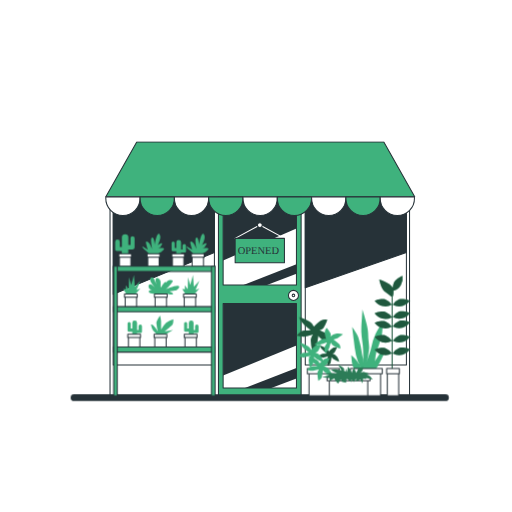
t = 0.00 s
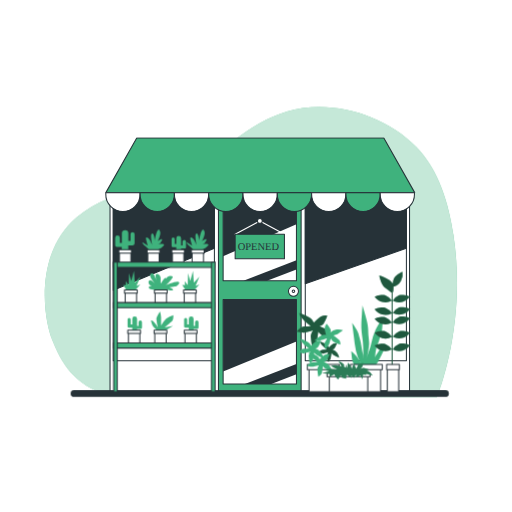
t = 1.20 s
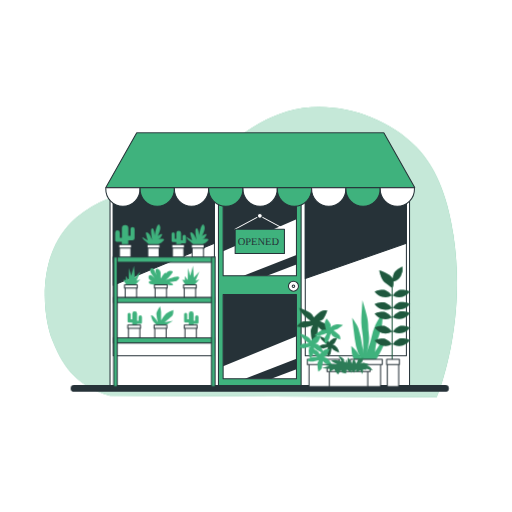
t = 2.70 s
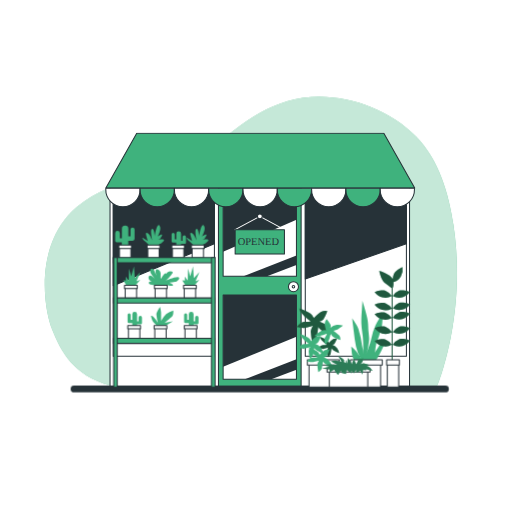
t = 3.45 s
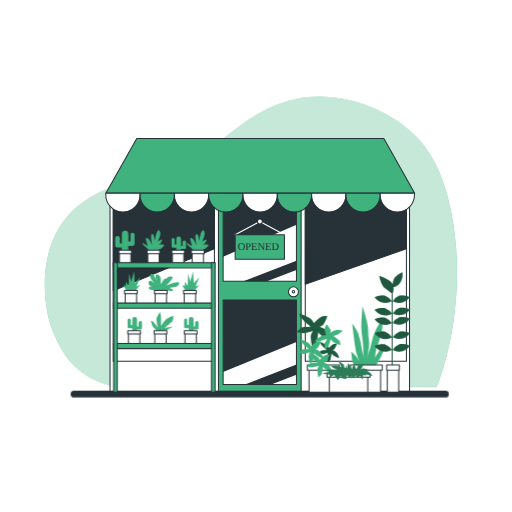
t = 4.95 s
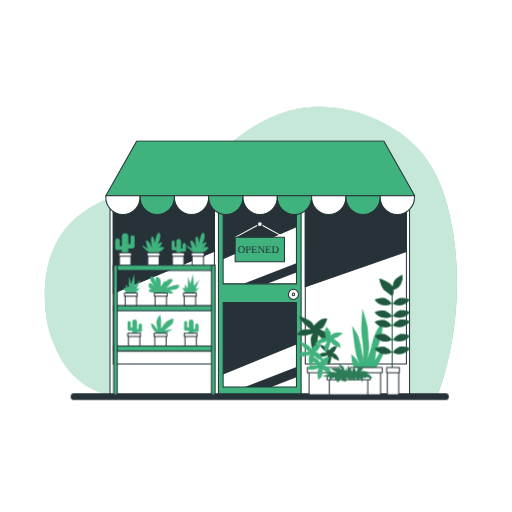
t = 5.70 s

The animated SVG that drew these frames (rendered in a browser with its animation timeline set to each time). Animation: 2 CSS @keyframes rules; one cycle of 7.20 s, repeats indefinitely.

<svg class="animated" id="freepik_stories-opened" xmlns="http://www.w3.org/2000/svg" viewBox="0 0 500 500" version="1.1" xmlns:xlink="http://www.w3.org/1999/xlink" xmlns:svgjs="http://svgjs.com/svgjs"><style>svg#freepik_stories-opened:not(.animated) .animable {opacity: 0;}svg#freepik_stories-opened.animated #freepik--background-simple--inject-3 {animation: 1.0s 1 forwards ease-out slideUp,1.5s Infinite  linear floating;animation-delay: 0.2s,1.2s;opacity: 0}svg#freepik_stories-opened.animated #freepik--Store--inject-3 {animation: 6s Infinite  linear floating;animation-delay: 0s;}svg#freepik_stories-opened.animated #freepik--Ground--inject-3 {animation: 6s Infinite  linear floating;animation-delay: 0s;}svg#freepik_stories-opened.animated #freepik--Plants--inject-3 {animation: 6s Infinite  linear floating;animation-delay: 0s;}            @keyframes slideUp {                0% {                    opacity: 0;                    transform: translateY(30px);                }                100% {                    opacity: 1;                    transform: inherit;                }            }                    @keyframes floating {                0% {                    opacity: 1;                    transform: translateY(0px);                }                50% {                    transform: translateY(-10px);                }                100% {                    opacity: 1;                    transform: translateY(0px);                }            }        </style><g id="freepik--background-simple--inject-3" class="animable" style="transform-origin: 245.014px 246.223px;"><path d="M426.53,388.05s29.63-69.62,16.29-158.5c-4.55-30.39-13.94-63.25-36.28-86.07-31-31.7-83.42-47.34-126.28-34.7-38.17,11.24-64.76,41.26-96.68,63-34.81,23.7-68.14,5.93-108.88,40.74s-32.59,97-23.7,119.25,21,44.82,56.45,54.63Z" style="fill: #3FB27D; transform-origin: 245.014px 246.223px;" id="el28ko0yevks0i" class="animable"></path><g id="el7ueyvh17qb"><path d="M426.53,388.05s29.63-69.62,16.29-158.5c-4.55-30.39-13.94-63.25-36.28-86.07-31-31.7-83.42-47.34-126.28-34.7-38.17,11.24-64.76,41.26-96.68,63-34.81,23.7-68.14,5.93-108.88,40.74s-32.59,97-23.7,119.25,21,44.82,56.45,54.63Z" style="fill: rgb(255, 255, 255); opacity: 0.7; transform-origin: 245.014px 246.223px;" class="animable" id="eln6iurw099q8"></path></g></g><g id="freepik--Store--inject-3" class="animable" style="transform-origin: 254.153px 262.545px;"><rect x="107.45" y="188.34" width="292.5" height="198.05" style="fill: rgb(255, 255, 255); stroke: rgb(38, 50, 56); stroke-linecap: round; stroke-linejoin: round; transform-origin: 253.7px 287.365px;" id="elza02clnxwv" class="animable"></rect><rect x="298.12" y="194.07" width="98.76" height="162.29" style="fill: rgb(255, 255, 255); stroke: rgb(38, 50, 56); stroke-linecap: round; stroke-linejoin: round; transform-origin: 347.5px 275.215px;" id="el18z53igra9c" class="animable"></rect><rect x="110.62" y="194.07" width="98.76" height="162.29" style="fill: rgb(255, 255, 255); stroke: rgb(38, 50, 56); stroke-linecap: round; stroke-linejoin: round; transform-origin: 160px 275.215px;" id="el8qieaere3z5" class="animable"></rect><polygon points="396.88 246.5 298.12 281 298.12 194.06 396.88 194.06 396.88 246.5" style="fill: rgb(38, 50, 56); stroke: rgb(38, 50, 56); stroke-linecap: round; stroke-linejoin: round; transform-origin: 347.5px 237.53px;" id="elxmivfejbah" class="animable"></polygon><polygon points="209.38 246.5 110.62 287.5 110.62 194.06 209.38 194.06 209.38 246.5" style="fill: rgb(38, 50, 56); stroke: rgb(38, 50, 56); stroke-linecap: round; stroke-linejoin: round; transform-origin: 160px 240.78px;" id="elul5m74ev78n" class="animable"></polygon><rect x="213.33" y="188.34" width="80.74" height="198.05" style="fill: #3FB27D; stroke: rgb(38, 50, 56); stroke-linecap: round; stroke-linejoin: round; transform-origin: 253.7px 287.365px;" id="elfpu767mkdpm" class="animable"></rect><path d="M217.9,296.5h71.6v82.41H217.9Zm0-100.69v82.41h71.6V195.81Z" style="fill: rgb(255, 255, 255); stroke: rgb(38, 50, 56); stroke-linecap: round; stroke-linejoin: round; transform-origin: 253.7px 287.36px;" id="elxoirnai39gs" class="animable"></path><polygon points="289.5 369.51 289.5 359.36 239.2 378.91 264.91 378.91 289.5 369.51" style="fill: rgb(38, 50, 56); transform-origin: 264.35px 369.135px;" id="eliybhdbmajee" class="animable"></polygon><polygon points="217.9 254.28 289.5 223.03 289.5 195.81 217.9 195.81 217.9 254.28" style="fill: rgb(38, 50, 56); transform-origin: 253.7px 225.045px;" id="elbd0cb09lb24" class="animable"></polygon><polygon points="260.72 278.22 289.5 267.22 289.5 258.12 237.78 278.22 260.72 278.22" style="fill: rgb(38, 50, 56); transform-origin: 263.64px 268.17px;" id="eltk0gi13n89d" class="animable"></polygon><polygon points="217.9 366.77 289.5 337.4 289.5 296.5 217.9 296.5 217.9 366.77" style="fill: rgb(38, 50, 56); transform-origin: 253.7px 331.635px;" id="elc112c8khkcp" class="animable"></polygon><polygon points="405 192.11 103.37 192.11 133.53 138.7 374.84 138.7 405 192.11" style="fill: #3FB27D; stroke: rgb(38, 50, 56); stroke-linecap: round; stroke-linejoin: round; transform-origin: 254.185px 165.405px;" id="el7ipy9d4oa8l" class="animable"></polygon><path d="M103.37,192.25c0,.37-.06.74-.06,1.11a16.72,16.72,0,1,0,33.43,0c0-.37,0-.74-.05-1.11Z" style="fill: rgb(255, 255, 255); stroke: rgb(38, 50, 56); stroke-linecap: round; stroke-linejoin: round; transform-origin: 120.025px 201.369px;" id="elo78svs9qv6h" class="animable"></path><path d="M136.87,192.25c0,.37-.06.74-.06,1.11a16.72,16.72,0,1,0,33.43,0c0-.37,0-.74-.05-1.11Z" style="fill: #3FB27D; stroke: rgb(38, 50, 56); stroke-linecap: round; stroke-linejoin: round; transform-origin: 153.525px 201.37px;" id="el9zgelm1xm8j" class="animable"></path><path d="M170.37,192.25c0,.37-.06.74-.06,1.11a16.72,16.72,0,1,0,33.43,0c0-.37,0-.74-.05-1.11Z" style="fill: rgb(255, 255, 255); stroke: rgb(38, 50, 56); stroke-linecap: round; stroke-linejoin: round; transform-origin: 187.025px 201.37px;" id="elxyke2wk4f8" class="animable"></path><path d="M203.87,192.25c0,.37-.06.74-.06,1.11a16.72,16.72,0,1,0,33.43,0c0-.37,0-.74-.05-1.11Z" style="fill: #3FB27D; stroke: rgb(38, 50, 56); stroke-linecap: round; stroke-linejoin: round; transform-origin: 220.525px 201.37px;" id="elbs5szkgwgl9" class="animable"></path><path d="M237.37,192.25c0,.37-.06.74-.06,1.11a16.72,16.72,0,1,0,33.43,0c0-.37,0-.74-.05-1.11Z" style="fill: rgb(255, 255, 255); stroke: rgb(38, 50, 56); stroke-linecap: round; stroke-linejoin: round; transform-origin: 254.025px 201.37px;" id="eljc3lqr02f3g" class="animable"></path><path d="M270.87,192.25c0,.37-.06.74-.06,1.11a16.72,16.72,0,1,0,33.43,0c0-.37,0-.74-.05-1.11Z" style="fill: #3FB27D; stroke: rgb(38, 50, 56); stroke-linecap: round; stroke-linejoin: round; transform-origin: 287.525px 201.37px;" id="el078lyayhtkf7" class="animable"></path><path d="M304.37,192.25c0,.37-.06.74-.06,1.11a16.72,16.72,0,1,0,33.43,0c0-.37,0-.74-.05-1.11Z" style="fill: rgb(255, 255, 255); stroke: rgb(38, 50, 56); stroke-linecap: round; stroke-linejoin: round; transform-origin: 321.025px 201.37px;" id="elbmfstbo28xv" class="animable"></path><path d="M337.87,192.25c0,.37-.06.74-.06,1.11a16.72,16.72,0,1,0,33.43,0c0-.37,0-.74-.05-1.11Z" style="fill: #3FB27D; stroke: rgb(38, 50, 56); stroke-linecap: round; stroke-linejoin: round; transform-origin: 354.525px 201.37px;" id="el9e8vu6firt6" class="animable"></path><path d="M371.37,192.25c0,.37-.06.74-.06,1.11a16.72,16.72,0,1,0,33.43,0c0-.37,0-.74-.05-1.11Z" style="fill: rgb(255, 255, 255); stroke: rgb(38, 50, 56); stroke-linecap: round; stroke-linejoin: round; transform-origin: 388.025px 201.37px;" id="eleqnvkvfcudc" class="animable"></path><polyline points="229.63 232.78 253.78 219.78 277.77 232.78" style="fill: none; stroke: rgb(255, 255, 255); stroke-linecap: round; stroke-linejoin: round; transform-origin: 253.7px 226.28px;" id="elwts3leyvc3n" class="animable"></polyline><path d="M256.14,219.78a2.36,2.36,0,1,0-2.36,2.36A2.36,2.36,0,0,0,256.14,219.78Z" style="fill: rgb(255, 255, 255); stroke: rgb(38, 50, 56); stroke-linecap: round; stroke-linejoin: round; transform-origin: 253.78px 219.78px;" id="elrv50z1qtbb" class="animable"></path><rect x="229.63" y="232.78" width="48.14" height="23.82" style="fill: #3FB27D; stroke: rgb(38, 50, 56); stroke-linecap: round; stroke-linejoin: round; transform-origin: 253.7px 244.69px;" id="el0qnt05pff99r" class="animable"></rect><text transform="translate(232.11 248.1)" style="font-size:10.227350234985352px;fill:#263238;font-family:ChunkFive-Roman, ChunkFive">OPENED</text><circle cx="286.58" cy="288.48" r="4.9" style="fill: rgb(255, 255, 255); stroke: rgb(38, 50, 56); stroke-linecap: round; stroke-linejoin: round; transform-origin: 286.58px 288.48px;" id="elq3cak3d8xs" class="animable"></circle><circle cx="286.58" cy="288.48" r="1.25" style="fill: rgb(255, 255, 255); stroke: rgb(38, 50, 56); stroke-linecap: round; stroke-linejoin: round; transform-origin: 286.58px 288.48px;" id="elgqv56mvovyn" class="animable"></circle></g><g id="freepik--Ground--inject-3" class="animable" style="transform-origin: 253.665px 388.335px;"><path d="M435,391.67H72.36A3.34,3.34,0,0,1,69,388.33h0A3.33,3.33,0,0,1,72.36,385H435a3.33,3.33,0,0,1,3.33,3.33h0A3.34,3.34,0,0,1,435,391.67Z" style="fill: rgb(38, 50, 56); transform-origin: 253.665px 388.335px;" id="el8j0od82xq5a" class="animable"></path></g><g id="freepik--Plants--inject-3" class="animable" style="transform-origin: 255.71px 307.398px;"><path d="M127.42,232.57v6.74h-2.11v-7.39a3.16,3.16,0,0,0-3.16-3.17h0a3.17,3.17,0,0,0-3.17,3.17v9.18h-2v-4.87a2.28,2.28,0,0,0-2.27-2.28h0a2.28,2.28,0,0,0-2.28,2.28v7.47h0a1.47,1.47,0,0,0,1.47,1.46h5v5.52h6.33v-7.15h4.39a1.78,1.78,0,0,0,1.78-1.78h0v-9.18a2,2,0,0,0-2-2h0A2,2,0,0,0,127.42,232.57Z" style="fill: #3FB27D; transform-origin: 121.915px 239.715px;" id="elvje5yyr2lil" class="animable"></path><rect x="116.65" y="250.24" width="11.13" height="10.32" style="fill: rgb(255, 255, 255); stroke: rgb(38, 50, 56); stroke-linecap: round; stroke-linejoin: round; transform-origin: 122.215px 255.4px;" id="el0g9ljvqiih3g" class="animable"></rect><rect x="115.98" y="247.79" width="12.45" height="3.32" style="fill: rgb(255, 255, 255); stroke: rgb(38, 50, 56); stroke-linecap: round; stroke-linejoin: round; transform-origin: 122.205px 249.45px;" id="elkquk6fc2d5h" class="animable"></rect><polygon points="124.28 288.57 120.22 282.08 122.93 282.35 122.66 278.56 125.64 282.35 125.91 270.71 128.07 278.29 130.78 268.54 131.59 279.91 137.01 274.23 133.22 283.16 137.01 281.81 129.7 289.93 124.28 288.57" style="fill: #3FB27D; transform-origin: 128.615px 279.235px;" id="eleaqh70ov8ar" class="animable"></polygon><rect x="122.21" y="289.45" width="11.13" height="10.32" style="fill: rgb(255, 255, 255); stroke: rgb(38, 50, 56); stroke-linecap: round; stroke-linejoin: round; transform-origin: 127.775px 294.61px;" id="elvhb9mmlut1o" class="animable"></rect><rect x="121.55" y="287.01" width="12.45" height="3.32" style="fill: rgb(255, 255, 255); stroke: rgb(38, 50, 56); stroke-linecap: round; stroke-linejoin: round; transform-origin: 127.775px 288.67px;" id="elb2ymyrbub8k" class="animable"></rect><polygon points="181.94 288.57 177.88 282.08 180.58 282.35 180.31 278.56 183.29 282.35 183.56 270.71 185.72 278.29 188.43 268.54 189.24 279.91 194.66 274.23 190.87 283.16 194.66 281.81 187.35 289.93 181.94 288.57" style="fill: #3FB27D; transform-origin: 186.27px 279.235px;" id="el9kdjy9018yj" class="animable"></polygon><rect x="179.86" y="289.45" width="11.13" height="10.32" style="fill: rgb(255, 255, 255); stroke: rgb(38, 50, 56); stroke-linecap: round; stroke-linejoin: round; transform-origin: 185.425px 294.61px;" id="elwk646ggwj6" class="animable"></rect><rect x="179.2" y="287.01" width="12.45" height="3.32" style="fill: rgb(255, 255, 255); stroke: rgb(38, 50, 56); stroke-linecap: round; stroke-linejoin: round; transform-origin: 185.425px 288.67px;" id="el0eaftb4hciar" class="animable"></rect><path d="M153.79,287.22a35.93,35.93,0,0,1-5.69-.54c-3-.54-3.52-2.44-2.16-3s5.95.27,5.95.27-5.95,0-6.76-3.52,2.16-3.25,3-2.43,3,2.43,3,2.43-4.6-4.6-4.6-7.31,3-2.43,3.79-.81,2.71,6.5,2.71,6.5-3-8.66.81-7.31,3,5.41,3,6.23v3.51s3.79-7.3,5.15-5.68-1.9,4.6-1.9,4.6,1.9-7,6.5-6.77.27,3.52-.54,4.88-4.33,4.33-4.33,4.33,7.85-3.52,11.63-3.52.28,4.33-1.89,4.6-6.23.81-6.23.81,5.42,2.44,3.25,3-7.58-.54-7.58-.54Z" style="fill: #3FB27D; transform-origin: 160.008px 279.367px;" id="elnel1vrvilyf" class="animable"></path><rect x="151.44" y="289.45" width="11.13" height="10.32" style="fill: rgb(255, 255, 255); stroke: rgb(38, 50, 56); stroke-linecap: round; stroke-linejoin: round; transform-origin: 157.005px 294.61px;" id="eltvv7b97cdhi" class="animable"></rect><rect x="150.78" y="287.01" width="12.45" height="3.32" style="fill: rgb(255, 255, 255); stroke: rgb(38, 50, 56); stroke-linecap: round; stroke-linejoin: round; transform-origin: 157.005px 288.67px;" id="elwbram6ul7f" class="animable"></rect><path d="M170.54,237.27v5h1.56v-5.48a2.35,2.35,0,0,1,2.35-2.34h0a2.34,2.34,0,0,1,2.34,2.34v6.8h1.45V240a1.68,1.68,0,0,1,1.68-1.68h0a1.69,1.69,0,0,1,1.69,1.68v5.54h0a1.09,1.09,0,0,1-1.09,1.08h-3.73v4.09H172.1v-5.29h-3.25a1.33,1.33,0,0,1-1.32-1.33h0v-6.79a1.51,1.51,0,0,1,1.5-1.51h0A1.52,1.52,0,0,1,170.54,237.27Z" style="fill: #3FB27D; transform-origin: 174.57px 242.58px;" id="elej5tzkmi3pg" class="animable"></path><rect x="168.37" y="250.24" width="11.13" height="10.32" style="fill: rgb(255, 255, 255); stroke: rgb(38, 50, 56); stroke-linecap: round; stroke-linejoin: round; transform-origin: 173.935px 255.4px;" id="elcb8v2lhk0k" class="animable"></rect><rect x="167.7" y="247.79" width="12.45" height="3.32" style="fill: rgb(255, 255, 255); stroke: rgb(38, 50, 56); stroke-linecap: round; stroke-linejoin: round; transform-origin: 173.925px 249.45px;" id="elcdv5eywqqxa" class="animable"></rect><path d="M127.57,315.81v5h1.56v-5.48a2.34,2.34,0,0,1,2.34-2.34h0a2.35,2.35,0,0,1,2.35,2.34v6.8h1.44v-3.61a1.69,1.69,0,0,1,1.69-1.68h0a1.68,1.68,0,0,1,1.68,1.68v5.53h0a1.08,1.08,0,0,1-1.08,1.09h-3.73v4.09h-4.69v-5.3h-3.25a1.32,1.32,0,0,1-1.32-1.32h0v-6.8a1.5,1.5,0,0,1,1.5-1.5h0A1.51,1.51,0,0,1,127.57,315.81Z" style="fill: #3FB27D; transform-origin: 131.595px 321.11px;" id="elsi8qn4coi2f" class="animable"></path><rect x="125.39" y="328.78" width="11.13" height="10.32" style="fill: rgb(255, 255, 255); stroke: rgb(38, 50, 56); stroke-linecap: round; stroke-linejoin: round; transform-origin: 130.955px 333.94px;" id="elpl9fnyrdim" class="animable"></rect><rect x="124.73" y="326.34" width="12.45" height="3.32" style="fill: rgb(255, 255, 255); stroke: rgb(38, 50, 56); stroke-linecap: round; stroke-linejoin: round; transform-origin: 130.955px 328px;" id="elnqfkpt1tdka" class="animable"></rect><path d="M182.76,315.81v5h1.57v-5.48a2.34,2.34,0,0,1,2.34-2.34h0a2.35,2.35,0,0,1,2.35,2.34v6.8h1.44v-3.61a1.69,1.69,0,0,1,1.69-1.68h0a1.68,1.68,0,0,1,1.68,1.68v5.53h0a1.08,1.08,0,0,1-1.08,1.09H189v4.09h-4.69v-5.3h-3.25a1.32,1.32,0,0,1-1.32-1.32h0v-6.8a1.5,1.5,0,0,1,1.5-1.5h0A1.5,1.5,0,0,1,182.76,315.81Z" style="fill: #3FB27D; transform-origin: 186.785px 321.11px;" id="el42zuguiyoau" class="animable"></path><rect x="180.59" y="328.78" width="11.13" height="10.32" style="fill: rgb(255, 255, 255); stroke: rgb(38, 50, 56); stroke-linecap: round; stroke-linejoin: round; transform-origin: 186.155px 333.94px;" id="ely6c2vdqecx" class="animable"></rect><rect x="179.93" y="326.34" width="12.45" height="3.32" style="fill: rgb(255, 255, 255); stroke: rgb(38, 50, 56); stroke-linecap: round; stroke-linejoin: round; transform-origin: 186.155px 328px;" id="elgjyjupfl6oq" class="animable"></rect><path d="M154.46,328.57a19.5,19.5,0,0,0-3.88-4.58c-2.46-2.12-3.17-7.05-3.17-7.05s1.06-.35,3.17,1.76a22,22,0,0,1,3.52,4.93,59.8,59.8,0,0,1-1.41-8.1c0-2.11,3.53-7.39,3.53-7.39a32.21,32.21,0,0,1,1.05,5.63v8.1a25.82,25.82,0,0,1,4.94-6.69,19.51,19.51,0,0,1,7-3.52s.35,4.23-1.06,5.63-7.39,6.34-7.39,6.34l8.1-1.4-8.1,4.93s-1.52,2-2.82,1.41A6.81,6.81,0,0,0,154.46,328.57Z" style="fill: #3FB27D; transform-origin: 158.329px 318.409px;" id="elomlrlvk97q" class="animable"></path><rect x="151.11" y="328.78" width="11.13" height="10.32" style="fill: rgb(255, 255, 255); stroke: rgb(38, 50, 56); stroke-linecap: round; stroke-linejoin: round; transform-origin: 156.675px 333.94px;" id="elb1lok7cni6o" class="animable"></rect><rect x="150.45" y="326.34" width="12.45" height="3.32" style="fill: rgb(255, 255, 255); stroke: rgb(38, 50, 56); stroke-linecap: round; stroke-linejoin: round; transform-origin: 156.675px 328px;" id="el8vm20452qsn" class="animable"></rect><path d="M189.24,248s-3.51-3-4.6-4.06-3.79-4.06-1.62-3a34.45,34.45,0,0,1,4.6,3s-1.89-5.68-1.89-7.31,2.7-.54,4.06,2.17,2.16,4.6,2.16,4.6-2.44-10.83-.27-11.37,2.71,7,2.71,7,1.89-13.26,4.6-10.29-1.9,10.83-1.9,10.83,5.42-3.79,4.33-.81a7.36,7.36,0,0,1-4.06,4.06s7.85-1.9,5.69,1.08-9.2,5.42-9.2,5.42Z" style="fill: #3FB27D; transform-origin: 192.813px 238.813px;" id="el9yhgnfstosr" class="animable"></path><rect x="187.56" y="250.24" width="11.13" height="10.32" style="fill: rgb(255, 255, 255); stroke: rgb(38, 50, 56); stroke-linecap: round; stroke-linejoin: round; transform-origin: 193.125px 255.4px;" id="eli2lmsojd8f" class="animable"></rect><rect x="186.9" y="247.79" width="12.45" height="3.32" style="fill: rgb(255, 255, 255); stroke: rgb(38, 50, 56); stroke-linecap: round; stroke-linejoin: round; transform-origin: 193.125px 249.45px;" id="elnv49a9glm7c" class="animable"></rect><path d="M145.94,248s-3.52-3-4.6-4.06-3.79-4.06-1.63-3a33.72,33.72,0,0,1,4.6,3s-1.89-5.68-1.89-7.31,2.71-.54,4.06,2.17,2.16,4.6,2.16,4.6-2.43-10.83-.27-11.37,2.71,7,2.71,7,1.9-13.26,4.6-10.29-1.89,10.83-1.89,10.83,5.41-3.79,4.33-.81a7.39,7.39,0,0,1-4.06,4.06s7.85-1.9,5.68,1.08-9.2,5.42-9.2,5.42Z" style="fill: #3FB27D; transform-origin: 149.508px 238.813px;" id="elfb6sjjc9pui" class="animable"></path><rect x="144.25" y="250.24" width="11.13" height="10.32" style="fill: rgb(255, 255, 255); stroke: rgb(38, 50, 56); stroke-linecap: round; stroke-linejoin: round; transform-origin: 149.815px 255.4px;" id="elj1aar4to2ai" class="animable"></rect><rect x="143.59" y="247.79" width="12.45" height="3.32" style="fill: rgb(255, 255, 255); stroke: rgb(38, 50, 56); stroke-linecap: round; stroke-linejoin: round; transform-origin: 149.815px 249.45px;" id="el3p3mqvb3ry8" class="animable"></rect><rect x="111" y="260" width="99" height="5" style="fill: #3FB27D; stroke: rgb(38, 50, 56); stroke-linecap: round; stroke-linejoin: round; transform-origin: 160.5px 262.5px;" id="el3xq49pezzye" class="animable"></rect><rect x="111" y="299.42" width="99" height="5" style="fill: #3FB27D; stroke: rgb(38, 50, 56); stroke-linecap: round; stroke-linejoin: round; transform-origin: 160.5px 301.92px;" id="el1q5cnlbz9e4" class="animable"></rect><rect x="111" y="338.84" width="99" height="5" style="fill: #3FB27D; stroke: rgb(38, 50, 56); stroke-linecap: round; stroke-linejoin: round; transform-origin: 160.5px 341.34px;" id="ell4pz9px6cfb" class="animable"></rect><rect x="111" y="260" width="3.5" height="126.49" style="fill: #3FB27D; stroke: rgb(38, 50, 56); stroke-linecap: round; stroke-linejoin: round; transform-origin: 112.75px 323.245px;" id="elh9vyt1t7ugr" class="animable"></rect><rect x="206.5" y="260" width="3.5" height="126.49" style="fill: #3FB27D; stroke: rgb(38, 50, 56); stroke-linecap: round; stroke-linejoin: round; transform-origin: 208.25px 323.245px;" id="el0e7ok8swk1h" class="animable"></rect><path d="M352.27,358.33A32.62,32.62,0,0,1,347.64,347a135.7,135.7,0,0,1-2.18-14.74c-.55-4.91-1.64-12.9-1.64-12.9s5.45,7.37,6.27,10.75,2.18,7.06,2.73,11.36,1.36,7.06,1.63,8.91.28,6.44.28,6.44.27-13.81-.55-20.26-1.63-11.67-1.36-16.58.27-5.83.54-8.9.55-8.91.55-8.91,3.27,10.13,4.63,16.58.82,8.6,1.37,14.12.82,6.76.27,9.52-.27,3.07-1.09,6.76a19.62,19.62,0,0,1-1.36,4.6s3.81-9.82,4.9-15a61.48,61.48,0,0,1,3.82-12,34,34,0,0,1,2.73-5.22l4.36-7.36s.27,11.05-1.09,15-1.91,7.06-3.55,10.75a23,23,0,0,0-2.18,8c-.27,2.46-.27,4.6-1.36,6.14s-1.36,3.68-2.18,4.6a13.72,13.72,0,0,1-2.18,1.85s6.54-10.13,8.18-12.59,1.63-3.07,4.09-4.61,3.81-2.45,3.81-2.45-4.9,11.05-6.27,13.2-2.18,4.91-4.09,6.45a27.65,27.65,0,0,0-3,2.76H347.64s-3.27-4.3-3.82-8.29-.82-8-.82-8a51,51,0,0,1,4.37,4C348.73,352.49,352.27,358.33,352.27,358.33Z" style="fill: #3FB27D; transform-origin: 360.04px 332.72px;" id="eltkhz541b7l" class="animable"></path><rect x="343.86" y="363.02" width="27.77" height="23.36" style="fill: rgb(255, 255, 255); stroke: rgb(38, 50, 56); stroke-linecap: round; stroke-linejoin: round; transform-origin: 357.745px 374.7px;" id="elgu0hrahuzej" class="animable"></rect><rect x="342.21" y="359.94" width="31.08" height="5.07" style="fill: rgb(255, 255, 255); stroke: rgb(38, 50, 56); stroke-linecap: round; stroke-linejoin: round; transform-origin: 357.75px 362.475px;" id="el6dt6tspp71m" class="animable"></rect><path d="M384.25,284a12.45,12.45,0,0,0,7.27-5.82A13.1,13.1,0,0,0,393,269.3s-6.72,2.86-8.44,6.77a12.45,12.45,0,0,0-1,5C381,276.21,370.33,273,370.33,273s1.53,8.6,4.91,11.36c2.52,2.06,5.71,4.29,7.18,5.29v7.61a13.44,13.44,0,0,0-5.95-4.91c-4-1.54-10.75,1.22-10.75,1.22a13,13,0,0,0,7.37,5.22,12.42,12.42,0,0,0,9.33-1.11v11.87a13.37,13.37,0,0,0-5.95-4.92c-4-1.54-10.75,1.23-10.75,1.23a13.09,13.09,0,0,0,7.37,5.22,12.46,12.46,0,0,0,9.33-1.12v8.8a13.37,13.37,0,0,0-5.95-4.92c-4-1.54-10.75,1.23-10.75,1.23a13.09,13.09,0,0,0,7.37,5.22,12.46,12.46,0,0,0,9.33-1.12v13.4a13.5,13.5,0,0,0-5.95-4.92c-4-1.53-10.75,1.23-10.75,1.23a13,13,0,0,0,7.37,5.22,12.47,12.47,0,0,0,9.33-1.11v11.86a13.44,13.44,0,0,0-5.95-4.91c-4-1.54-10.75,1.22-10.75,1.22a13,13,0,0,0,7.37,5.22,12.42,12.42,0,0,0,9.33-1.11v19.84a.5.5,0,0,0,.5.5.5.5,0,0,0,.5-.5V289.9C383.77,289.31,384.47,287.67,384.25,284Z" style="fill: #3FB27D; transform-origin: 379.472px 317.455px;" id="elnlxerf9w73" class="animable"></path><path d="M389.67,292.32a13.46,13.46,0,0,0-6.14,5.22,12.44,12.44,0,0,0,9.52,1.22,13,13,0,0,0,7.37-5.22S393.66,290.78,389.67,292.32Z" style="fill: #3FB27D; transform-origin: 391.975px 295.529px;" id="elto62fw2y2nb" class="animable"></path><path d="M389.67,304.29a13.53,13.53,0,0,0-6.14,5.22,12.47,12.47,0,0,0,9.52,1.23,13.09,13.09,0,0,0,7.37-5.22S393.66,302.76,389.67,304.29Z" style="fill: #3FB27D; transform-origin: 391.975px 307.504px;" id="elurwhe0w6yt" class="animable"></path><path d="M389.67,313.5a13.53,13.53,0,0,0-6.14,5.22,12.47,12.47,0,0,0,9.52,1.23,13.09,13.09,0,0,0,7.37-5.22S393.66,312,389.67,313.5Z" style="fill: #3FB27D; transform-origin: 391.975px 316.72px;" id="elupb1803w05l" class="animable"></path><path d="M389.67,327.62a13.53,13.53,0,0,0-6.14,5.22,12.42,12.42,0,0,0,9.52,1.23,13,13,0,0,0,7.37-5.22S393.66,326.09,389.67,327.62Z" style="fill: #3FB27D; transform-origin: 391.975px 330.836px;" id="el7bsi16mie4c" class="animable"></path><path d="M389.67,339.91a13.46,13.46,0,0,0-6.14,5.22,12.44,12.44,0,0,0,9.52,1.22,13,13,0,0,0,7.37-5.22S393.66,338.37,389.67,339.91Z" style="fill: #3FB27D; transform-origin: 391.975px 343.119px;" id="elebdo1y3vzz4" class="animable"></path><g id="el5zoydq18i3t"><g style="opacity: 0.5; transform-origin: 383.07px 317.455px;" class="animable" id="ellmns5btctp"><path d="M384.25,284a12.45,12.45,0,0,0,7.27-5.82A13.1,13.1,0,0,0,393,269.3s-6.72,2.86-8.44,6.77a12.45,12.45,0,0,0-1,5C381,276.21,370.33,273,370.33,273s1.53,8.6,4.91,11.36c2.52,2.06,5.71,4.29,7.18,5.29v7.61a13.44,13.44,0,0,0-5.95-4.91c-4-1.54-10.75,1.22-10.75,1.22a13,13,0,0,0,7.37,5.22,12.42,12.42,0,0,0,9.33-1.11v11.87a13.37,13.37,0,0,0-5.95-4.92c-4-1.54-10.75,1.23-10.75,1.23a13.09,13.09,0,0,0,7.37,5.22,12.46,12.46,0,0,0,9.33-1.12v8.8a13.37,13.37,0,0,0-5.95-4.92c-4-1.54-10.75,1.23-10.75,1.23a13.09,13.09,0,0,0,7.37,5.22,12.46,12.46,0,0,0,9.33-1.12v13.4a13.5,13.5,0,0,0-5.95-4.92c-4-1.53-10.75,1.23-10.75,1.23a13,13,0,0,0,7.37,5.22,12.47,12.47,0,0,0,9.33-1.11v11.86a13.44,13.44,0,0,0-5.95-4.91c-4-1.54-10.75,1.22-10.75,1.22a13,13,0,0,0,7.37,5.22,12.42,12.42,0,0,0,9.33-1.11v19.84a.5.5,0,0,0,.5.5.5.5,0,0,0,.5-.5V289.9C383.77,289.31,384.47,287.67,384.25,284Z" id="ela8onq1823nf" class="animable" style="transform-origin: 379.472px 317.455px;"></path><path d="M389.67,292.32a13.46,13.46,0,0,0-6.14,5.22,12.44,12.44,0,0,0,9.52,1.22,13,13,0,0,0,7.37-5.22S393.66,290.78,389.67,292.32Z" id="elvkiedeg4qk" class="animable" style="transform-origin: 391.975px 295.529px;"></path><path d="M389.67,304.29a13.53,13.53,0,0,0-6.14,5.22,12.47,12.47,0,0,0,9.52,1.23,13.09,13.09,0,0,0,7.37-5.22S393.66,302.76,389.67,304.29Z" id="elcc7rpzxpreb" class="animable" style="transform-origin: 391.975px 307.504px;"></path><path d="M389.67,313.5a13.53,13.53,0,0,0-6.14,5.22,12.47,12.47,0,0,0,9.52,1.23,13.09,13.09,0,0,0,7.37-5.22S393.66,312,389.67,313.5Z" id="el1ct6p30eu2u" class="animable" style="transform-origin: 391.975px 316.72px;"></path><path d="M389.67,327.62a13.53,13.53,0,0,0-6.14,5.22,12.42,12.42,0,0,0,9.52,1.23,13,13,0,0,0,7.37-5.22S393.66,326.09,389.67,327.62Z" id="eld6k2vl57dxf" class="animable" style="transform-origin: 391.975px 330.836px;"></path><path d="M389.67,339.91a13.46,13.46,0,0,0-6.14,5.22,12.44,12.44,0,0,0,9.52,1.22,13,13,0,0,0,7.37-5.22S393.66,338.37,389.67,339.91Z" id="elc05i3a1cbig" class="animable" style="transform-origin: 391.975px 343.119px;"></path></g></g><rect x="378.19" y="363.02" width="11.13" height="23.36" style="fill: rgb(255, 255, 255); stroke: rgb(38, 50, 56); stroke-linecap: round; stroke-linejoin: round; transform-origin: 383.755px 374.7px;" id="elcm9yhqe680w" class="animable"></rect><rect x="377.53" y="359.94" width="12.45" height="5.07" style="fill: rgb(255, 255, 255); stroke: rgb(38, 50, 56); stroke-linecap: round; stroke-linejoin: round; transform-origin: 383.755px 362.475px;" id="el2lfee1bm8cs" class="animable"></rect><rect x="301.76" y="363.02" width="27.77" height="23.36" style="fill: rgb(255, 255, 255); stroke: rgb(38, 50, 56); stroke-linecap: round; stroke-linejoin: round; transform-origin: 315.645px 374.7px;" id="elbnunj0wefj" class="animable"></rect><rect x="300.11" y="359.94" width="31.08" height="5.07" style="fill: rgb(255, 255, 255); stroke: rgb(38, 50, 56); stroke-linecap: round; stroke-linejoin: round; transform-origin: 315.65px 362.475px;" id="eld3xj2402q95" class="animable"></rect><path d="M306.47,319a8.77,8.77,0,0,0-4-4.91,68.91,68.91,0,0,0-10.14-4.61s-.3,1.84,2.46,5.22,8.6,7.68,8.6,7.68a49.46,49.46,0,0,1-6.14.3c-4,0-7.68,5.22-7.68,5.22s5.53.92,7.37.92,8.6-2.15,8.6-2.15-2.15,3.38-2.15,5.84a95.11,95.11,0,0,0,1.22,9.52s3.69-1.54,4.61-4.61a69.73,69.73,0,0,0,1.54-9.52,10.52,10.52,0,0,0,3.07,3.07c2.45,1.84,9.21,4.3,9.21,4.3a21.23,21.23,0,0,0-3.38-7.68,14.62,14.62,0,0,0-7.68-5.21,5.19,5.19,0,0,0,3.69-1.85c1.53-1.84,4-8.29,4-8.29a9.1,9.1,0,0,0-6.14.62C310.46,314.42,306.47,319,306.47,319Z" style="fill: #3FB27D; transform-origin: 306.305px 325.755px;" id="ellasacnw2z5" class="animable"></path><g id="elgmdy0z2ncbt"><path d="M306.47,319a8.77,8.77,0,0,0-4-4.91,68.91,68.91,0,0,0-10.14-4.61s-.3,1.84,2.46,5.22,8.6,7.68,8.6,7.68a49.46,49.46,0,0,1-6.14.3c-4,0-7.68,5.22-7.68,5.22s5.53.92,7.37.92,8.6-2.15,8.6-2.15-2.15,3.38-2.15,5.84a95.11,95.11,0,0,0,1.22,9.52s3.69-1.54,4.61-4.61a69.73,69.73,0,0,0,1.54-9.52,10.52,10.52,0,0,0,3.07,3.07c2.45,1.84,9.21,4.3,9.21,4.3a21.23,21.23,0,0,0-3.38-7.68,14.62,14.62,0,0,0-7.68-5.21,5.19,5.19,0,0,0,3.69-1.85c1.53-1.84,4-8.29,4-8.29a9.1,9.1,0,0,0-6.14.62C310.46,314.42,306.47,319,306.47,319Z" style="opacity: 0.5; transform-origin: 306.305px 325.755px;" class="animable" id="elqheix1nbt4"></path></g><path d="M321.05,343.26a5.38,5.38,0,0,0-2.43-3,41.24,41.24,0,0,0-6.16-2.8s-.19,1.12,1.49,3.17a36.24,36.24,0,0,0,5.23,4.67,28.91,28.91,0,0,1-3.73.19c-2.43,0-4.67,3.17-4.67,3.17s3.36.56,4.48.56a34.85,34.85,0,0,0,5.23-1.31,8.59,8.59,0,0,0-1.31,3.55,57,57,0,0,0,.75,5.78,5.26,5.26,0,0,0,2.8-2.8,43.4,43.4,0,0,0,.93-5.78,6.46,6.46,0,0,0,1.86,1.86,32.05,32.05,0,0,0,5.6,2.62,12.78,12.78,0,0,0-2.05-4.67,8.88,8.88,0,0,0-4.67-3.17,3.15,3.15,0,0,0,2.24-1.12,28,28,0,0,0,2.43-5,5.55,5.55,0,0,0-3.73.37A19.38,19.38,0,0,0,321.05,343.26Z" style="fill: #3FB27D; transform-origin: 320.95px 347.35px;" id="elk2bvjcntrus" class="animable"></path><g id="elp9rwaw45phe"><path d="M321.05,343.26a5.38,5.38,0,0,0-2.43-3,41.24,41.24,0,0,0-6.16-2.8s-.19,1.12,1.49,3.17a36.24,36.24,0,0,0,5.23,4.67,28.91,28.91,0,0,1-3.73.19c-2.43,0-4.67,3.17-4.67,3.17s3.36.56,4.48.56a34.85,34.85,0,0,0,5.23-1.31,8.59,8.59,0,0,0-1.31,3.55,57,57,0,0,0,.75,5.78,5.26,5.26,0,0,0,2.8-2.8,43.4,43.4,0,0,0,.93-5.78,6.46,6.46,0,0,0,1.86,1.86,32.05,32.05,0,0,0,5.6,2.62,12.78,12.78,0,0,0-2.05-4.67,8.88,8.88,0,0,0-4.67-3.17,3.15,3.15,0,0,0,2.24-1.12,28,28,0,0,0,2.43-5,5.55,5.55,0,0,0-3.73.37A19.38,19.38,0,0,0,321.05,343.26Z" style="opacity: 0.5; transform-origin: 320.95px 347.35px;" class="animable" id="eldtik36x0ze"></path></g><path d="M312.14,354.89a6.43,6.43,0,0,0-2.94-3.61,50.56,50.56,0,0,0-7.45-3.39s-.23,1.35,1.8,3.84a45.07,45.07,0,0,0,6.33,5.65,36.49,36.49,0,0,1-4.52.22c-2.94,0-5.65,3.84-5.65,3.84s4.07.68,5.42.68,6.33-1.58,6.33-1.58-1.58,2.49-1.58,4.29a69.66,69.66,0,0,0,.9,7s2.71-1.13,3.39-3.39a50.7,50.7,0,0,0,1.13-7,7.7,7.7,0,0,0,2.26,2.26c1.81,1.36,6.78,3.17,6.78,3.17a15.44,15.44,0,0,0-2.49-5.65,10.75,10.75,0,0,0-5.64-3.84,3.81,3.81,0,0,0,2.71-1.36c1.13-1.35,2.93-6.1,2.93-6.1a6.7,6.7,0,0,0-4.52.45C315.08,351.5,312.14,354.89,312.14,354.89Z" style="fill: #3FB27D; transform-origin: 312.025px 359.86px;" id="elf5vje1wchk5" class="animable"></path><path d="M303.7,341.75a6.44,6.44,0,0,0-2.93-3.62,51,51,0,0,0-7.46-3.39s-.22,1.36,1.81,3.85a44.3,44.3,0,0,0,6.32,5.64,34.84,34.84,0,0,1-4.51.23c-2.94,0-5.65,3.84-5.65,3.84s4.06.68,5.42.68S303,347.4,303,347.4s-1.59,2.48-1.59,4.29a68.64,68.64,0,0,0,.91,7s2.71-1.13,3.39-3.39a52.29,52.29,0,0,0,1.13-7,7.85,7.85,0,0,0,2.26,2.26c1.8,1.36,6.77,3.16,6.77,3.16a15.52,15.52,0,0,0-2.48-5.65,10.83,10.83,0,0,0-5.65-3.84,3.82,3.82,0,0,0,2.71-1.35c1.13-1.36,2.94-6.1,2.94-6.1a6.7,6.7,0,0,0-4.52.45C306.64,338.36,303.7,341.75,303.7,341.75Z" style="fill: #3FB27D; transform-origin: 303.575px 346.715px;" id="elzl9x3ti57td" class="animable"></path><path d="M318.39,330.91a6.46,6.46,0,0,0-4.6.72,50.74,50.74,0,0,0-6.69,4.73s1.06.88,4.23.38a44.88,44.88,0,0,0,8.07-2.62,35,35,0,0,1-2.08,4c-1.48,2.54.47,6.82.47,6.82s2.63-3.17,3.32-4.34,1.82-6.26,1.82-6.26a10.54,10.54,0,0,0,2.91,3.53,68.77,68.77,0,0,0,6.5,2.74s.39-2.91-1.22-4.63a50.47,50.47,0,0,0-5.48-4.51,7.72,7.72,0,0,0,3.09-.81c2.09-.88,6.15-4.26,6.15-4.26a15.41,15.41,0,0,0-6.13-.7,10.81,10.81,0,0,0-6.16,2.94,3.82,3.82,0,0,0,.19-3C322.18,324,319,320,319,320a6.7,6.7,0,0,0-1.88,4.13C316.94,326.67,318.39,330.91,318.39,330.91Z" style="fill: #3FB27D; transform-origin: 320.99px 332.47px;" id="elnv5gp25hjw8" class="animable"></path><rect x="321.57" y="370.42" width="37.52" height="15.97" style="fill: rgb(255, 255, 255); stroke: rgb(38, 50, 56); stroke-linecap: round; stroke-linejoin: round; transform-origin: 340.33px 378.405px;" id="elcugl7d4s3b4" class="animable"></rect><rect x="319.34" y="368.31" width="41.99" height="3.46" style="fill: rgb(255, 255, 255); stroke: rgb(38, 50, 56); stroke-linecap: round; stroke-linejoin: round; transform-origin: 340.335px 370.04px;" id="el9ohg4rgqp9" class="animable"></rect><path d="M335.63,361.71s1.85-.93-1.22-3.08-4-2.14-4-2.14l3.07,5.22a25,25,0,0,0-6.14-1.23,10.55,10.55,0,0,0-4.3.92l6.29,3.3s-6.6-.54-7.83-.54a23,23,0,0,0-4.6,1.23l4.6.92-7.06,2.15,7.37.61v3.07l4.6-2.76a8.64,8.64,0,0,0,.93,1.84c.61.92,2.76,3.38,2.76,3.38l2.76-4.3s.92,2.77,1.84,2.77a17.4,17.4,0,0,1,3.07.61l.71-3.94,4.51,3.33V370.3l2.46,2.77,2.15-3.38.31,2.76,4-1.84,1.84,3.68.92-4.6,2.58.42.49-1.34,1.23.61a17.58,17.58,0,0,0,4.91,1.23,33.28,33.28,0,0,0-2.45-3.07,12.85,12.85,0,0,0-3.38-1.84l2.15-.92s-4.3-1.54-5.53-1.54a9.75,9.75,0,0,0-3.38,1.23,8.57,8.57,0,0,0,2.46-2.46,26,26,0,0,0,1.23-3.38s-4.61,0-5.22,1.54-1.84,4-1.84,4l-2.15-4.6a7.55,7.55,0,0,0-1.54,2.15,24.84,24.84,0,0,0-.61,2.45l-1.84-3.68a9.49,9.49,0,0,0-2.15-2.46,31.7,31.7,0,0,0-.31,3.38v2.15l-1.54-3.69v3.07Z" style="fill: #3FB27D; transform-origin: 339.16px 365.545px;" id="elsnfznni4xtq" class="animable"></path><g id="elierseie41tf"><path d="M335.63,361.71s1.85-.93-1.22-3.08-4-2.14-4-2.14l3.07,5.22a25,25,0,0,0-6.14-1.23,10.55,10.55,0,0,0-4.3.92l6.29,3.3s-6.6-.54-7.83-.54a23,23,0,0,0-4.6,1.23l4.6.92-7.06,2.15,7.37.61v3.07l4.6-2.76a8.64,8.64,0,0,0,.93,1.84c.61.92,2.76,3.38,2.76,3.38l2.76-4.3s.92,2.77,1.84,2.77a17.4,17.4,0,0,1,3.07.61l.71-3.94,4.51,3.33V370.3l2.46,2.77,2.15-3.38.31,2.76,4-1.84,1.84,3.68.92-4.6,2.58.42.49-1.34,1.23.61a17.58,17.58,0,0,0,4.91,1.23,33.28,33.28,0,0,0-2.45-3.07,12.85,12.85,0,0,0-3.38-1.84l2.15-.92s-4.3-1.54-5.53-1.54a9.75,9.75,0,0,0-3.38,1.23,8.57,8.57,0,0,0,2.46-2.46,26,26,0,0,0,1.23-3.38s-4.61,0-5.22,1.54-1.84,4-1.84,4l-2.15-4.6a7.55,7.55,0,0,0-1.54,2.15,24.84,24.84,0,0,0-.61,2.45l-1.84-3.68a9.49,9.49,0,0,0-2.15-2.46,31.7,31.7,0,0,0-.31,3.38v2.15l-1.54-3.69v3.07Z" style="opacity: 0.3; transform-origin: 339.16px 365.545px;" class="animable" id="elpc7qw6c8lm"></path></g></g><defs>     <filter id="active" height="200%">         <feMorphology in="SourceAlpha" result="DILATED" operator="dilate" radius="2"></feMorphology>                <feFlood flood-color="#32DFEC" flood-opacity="1" result="PINK"></feFlood>        <feComposite in="PINK" in2="DILATED" operator="in" result="OUTLINE"></feComposite>        <feMerge>            <feMergeNode in="OUTLINE"></feMergeNode>            <feMergeNode in="SourceGraphic"></feMergeNode>        </feMerge>    </filter>    <filter id="hover" height="200%">        <feMorphology in="SourceAlpha" result="DILATED" operator="dilate" radius="2"></feMorphology>                <feFlood flood-color="#ff0000" flood-opacity="0.5" result="PINK"></feFlood>        <feComposite in="PINK" in2="DILATED" operator="in" result="OUTLINE"></feComposite>        <feMerge>            <feMergeNode in="OUTLINE"></feMergeNode>            <feMergeNode in="SourceGraphic"></feMergeNode>        </feMerge>            <feColorMatrix type="matrix" values="0   0   0   0   0                0   1   0   0   0                0   0   0   0   0                0   0   0   1   0 "></feColorMatrix>    </filter></defs></svg>